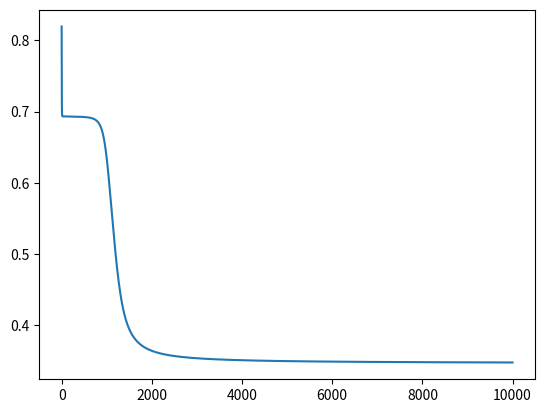

Recreate this plot in Python.
# -*- coding: utf-8 -*-
import numpy as np
import matplotlib.pyplot as plt

hidden_layer=2
input_layer=2
out_layer=1
train_data1=np.array([[0, 0], [0, 1], [1, 0], [1, 1]])
train_data2=np.array([[0], [1], [1], [0]])

def init_weights(Layer_in,Layer_out,E): #初始化权重矩阵
    e=E
    W=np.random.rand(Layer_out,Layer_in+1)*2*e-e #数值范围0~1
    return W

def sigmoid(x): #sigmoid
    return 1.0 / (1.0 + np.exp(-x))

def sigmoid_gradient(z):#sigmoid求偏导
    g = np.multiply(sigmoid(z), (1 - sigmoid(z)))
    return g

def int_to_bin(num):#十进制转二进制
    a=int(num)
    b=bin(a)
    c=''
    if a<=1:
        c='00'+b[2]
    elif 1<a and a<=3:
        c='0'+b[2]+b[3]
    else:
        c=b[2]+b[3]+b[4]
    return c

def cost_func(w1,w2,t1,t2):
    m=t1.shape[0]
    #计算所有参数的偏导数
    D1=np.zeros(w1.shape) #▲1
    D2=np.zeros(w2.shape) #▲2
    h_pro=np.zeros((m,1)) #样本预测值
    for t in range(m):
        a_1 = np.vstack((np.array([[1]]), t1[t:t + 1, :].T))   #3*1
        z_2 = np.dot(w1, a_1)   # 2*1
        a_2 = np.vstack((np.array([[1]]), sigmoid(z_2)))    # 3*1
        z_3 = np.dot(w2, a_2)   # 1*1
        a_3 = sigmoid(z_3)
        h = a_3  # 预测值h=a_3, 1*1
        h_pro[t, 0] = h
        #后向传播计算梯度
        dt_3=h-t2[t:t + 1, :].T # 最后一层每一个单元的误差,δ_3,1*1
        dt_2=np.multiply(np.dot(w2[:, 1:].T,dt_3), sigmoid_gradient(z_2)) # 第二层每一个单元的误差（不包括偏置单元）,δ_2,2*1
        D2=D2+np.dot(dt_3,a_2.T) # 第二层所有参数的误差, 1*3，权重矩阵的偏导数
        D1=D1+np.dot(dt_2,a_1.T) # 第一层所有参数的误差, 2*3，权重矩阵的偏导数
    w1_grad=(1.0/m)*D1
    w2_grad=(1.0/m)*D2
    J = (1.0 / m) * np.sum(-t2 * np.log(h_pro) - (np.array([[1]]) - t2) * np.log(1 - h_pro))#代价函数
    return {'w1_grad':w1_grad,'w2_grad':w2_grad,'J':J,'h':h_pro}

#随机初始化权重矩阵
w1=init_weights(input_layer,hidden_layer,E=1)
w2=init_weights(hidden_layer,out_layer,E=1)

iter_times=10000 #迭代次数
learning_rates=0.5 #学习率
result={'J': [], 'h': []}
theta_s={}

for i in range(iter_times):
    cost_func_result=cost_func(w1=w1,w2=w2,t1=train_data1,t2=train_data2)
    w1_g=cost_func_result.get('w1_grad')
    w2_g = cost_func_result.get('w2_grad')
    J=cost_func_result.get('J')
    h_current=cost_func_result.get('h')
    w1 -= learning_rates*w1_g
    w2 -= learning_rates*w2_g
    result['J'].append(J)
    result['h'].append(h_current)
    # print(i, J, h_current)
    if i == 0 or i == (iter_times - 1):
        if (i == 0):
            print("随机初始化得到的参数")
        else:
            print("训练后得到的参数")
        print('w1', w1)
        print('w2', w2)
        theta_s['w1_' + str(i)] = w1.copy()
        theta_s['w2_' + str(i)] = w2.copy()

plt.plot(result.get('J'))
plt.show()

print("第一次迭代和最后一次迭代得到的参数")
for item in theta_s.items():
    print(item)

print("初始参数预测出来的值")
print(result.get('h')[0])
print("最后一次得到的参数预测出来的值")
print(result.get('h')[-1])
if (result['h'][-1][0][0])<0.01 and (result['h'][-1][3][0])<0.01 and (1-(result['h'][-1][1][0])) <0.01 and (1-(result['h'][-1][2][0]))<0.01:
    print("收敛成功")
    while True:
        print("请输入X：", end='')
        x = input()
        print("请输入Y：", end='')
        y = input()
        if int(x) < 0 or int(x) > 7 or int(y) < 0 or int(y) > 7:
            print("输入有误")
            break
        X = int_to_bin(x)
        Y = int_to_bin(y)
        C = ''
        for i in range(0, 3):
            if X[i] == '0' and Y[i] == '0':
                C += str(int(round(result['h'][-1][0][0])))
            elif X[i] == '0' and Y[i] == '1':
                C += str(int(round(result['h'][-1][1][0])))
            elif X[i] == '1' and Y[i] == '0':
                C += str(int(round(result['h'][-1][2][0])))
            elif X[i] == '1' and Y[i] == '1':
                C += str(int(round(result['h'][-1][3][0])))
        print("异或结果：", end='')
        print(int(C, 2))
else:
    print("收敛失败")
